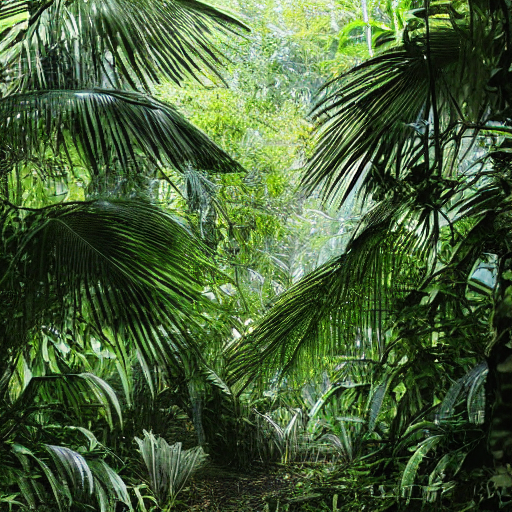
Generation parameters embedded in this image by AUTOMATIC1111 Stable Diffusion web UI or a fork of it (Forge, ...) (PNG 'parameters' text chunk):
jungle
Steps: 20, Sampler: DPM++ 2M Karras, CFG scale: 7, Seed: 1483051539, Size: 512x512, Model hash: 6ce0161689, Model: v1-5-pruned-emaonly, Version: 1.6.0